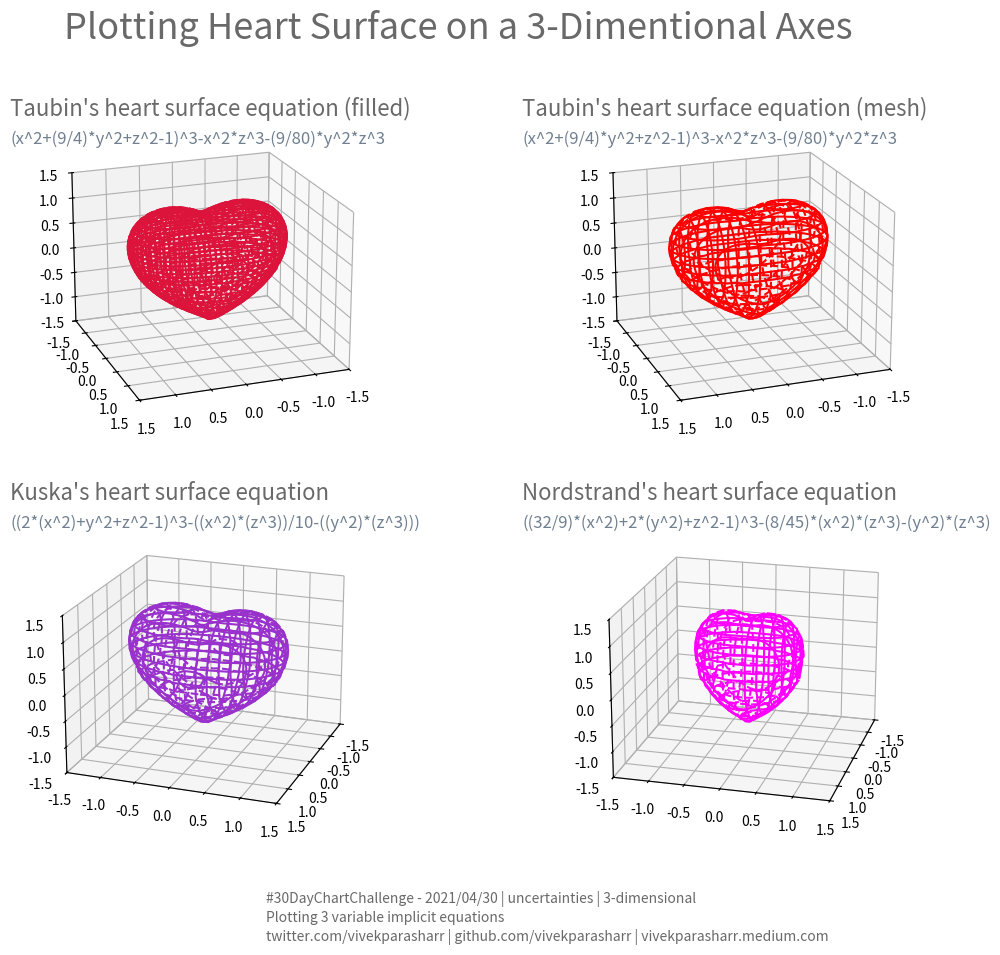

Python code for this plot: (Note: this script raises an exception after producing the figure.)

# https://jakevdp.github.io/PythonDataScienceHandbook/04.12-three-dimensional-plotting.html
#!/usr/bin/env python3
from re import X
from mpl_toolkits.mplot3d import Axes3D
from matplotlib import cm
from matplotlib.ticker import LinearLocator, FormatStrFormatter
import matplotlib.pyplot as plt
import numpy as np

# Taubin
def Taubin_heart_3d(x,y,z):
   return (x**2+(9/4)*y**2+z**2-1)**3-x**2*z**3-(9/80)*y**2*z**3
# Kuska
def Kuska_heart_3d(x,y,z):
   return ((2*(x**2) + y**2 + z**2 - 1)**3 - ((x**2)*(z**3))/10 - ((y**2)*(z**3)))
# Nordstrand
def Nordstrand_heart_3d(x,y,z):
   return ( (32/9)*(x**2) + 2*(y**2) + z**2 - 1 )**3 - (8/45)*(x**2)*(z**3) - (y**2)*(z**3) 


def plot_implicit(fn, fig, sub_plot, color, resolution, slices, elevation, azimuth, bbox=(-1.5, 1.5)):
    ''' create a plot of an implicit function
    fn  ...implicit function (plot where fn==0)
    bbox ..the x,y,and z limits of plotted interval'''
    xmin, xmax, ymin, ymax, zmin, zmax = bbox*3
    #fig = plt.figure()
    ax = fig.add_subplot(sub_plot, projection='3d')
    A = np.linspace(xmin, xmax, resolution) # resolution of the contour
    B = np.linspace(xmin, xmax, slices) # number of slices
    A1, A2 = np.meshgrid(A, A) # grid on which the contour is plotted

    for z in B: # plot contours in the XY plane
        X, Y = A1, A2
        Z = fn(X, Y, z)
        cset = ax.contour(X, Y, Z+z, [z], zdir='z', colors=(color,))
        # [z] defines the only level to plot
        # for this contour for this value of z

    for y in B:  # plot contours in the XZ plane
        X, Z = A1, A2
        Y = fn(X, y, Z)
        cset = ax.contour(X, Y+y, Z, [y], zdir='y', colors=(color,))

    for x in B: # plot contours in the YZ plane
        Y, Z = A1, A2
        X = fn(x, Y, Z)
        cset = ax.contour(X+x, Y, Z, [x], zdir='x',colors=(color,))

    # must set plot limits because the contour will likely extend
    # way beyond the displayed level.  Otherwise matplotlib extends the plot limits
    # to encompass all values in the contour.
    ax.set_zlim3d(zmin, zmax)
    ax.set_xlim3d(xmin, xmax)
    ax.set_ylim3d(ymin, ymax)
    # elevation of 60 degrees (that is, 60 degrees above the x-y plane) and an 
    # azimuth of 35 degrees (that is, rotated 35 degrees counter-clockwise about the z-axis)
    ax.view_init(elevation, azimuth) 
    #plt.show()

fig = plt.figure(figsize=[12.8, 9.6])
#fig, ax = plt.subplots(2,2)
fig.suptitle('Plotting Heart Surface on a 3-Dimentional Axes', fontsize=26, color='dimgray')
fig.text(0.35, 0.05, '#30DayChartChallenge - 2021/04/30 | uncertainties | 3-dimensional', style = 'italic', fontsize = 10, color = "dimgray") 
fig.text(0.35, 0.03, 'Plotting 3 variable implicit equations', style = 'italic', fontsize = 10, color = "dimgray") 
fig.text(0.35, 0.01, 'twitter.com/vivekparasharr | github.com/vivekparasharr | vivekparasharr.medium.com', style = 'italic', fontsize = 10, color = "dimgray") 

fig.text(0.15, 0.87, "Taubin's heart surface equation (filled)", style = 'normal', fontsize = 16, color = "dimgray") 
fig.text(0.15, 0.84, "(x^2+(9/4)*y^2+z^2-1)^3-x^2*z^3-(9/80)*y^2*z^3", style = 'normal', fontsize = 12, color = "slategray") 
plot_implicit(Taubin_heart_3d, fig, 221, 'crimson', 100, 40, 20, 70) # Taubin
fig.text(0.55, 0.87, "Taubin's heart surface equation (mesh)", style = 'normal', fontsize = 16, color = "dimgray") 
fig.text(0.55, 0.84, "(x^2+(9/4)*y^2+z^2-1)^3-x^2*z^3-(9/80)*y^2*z^3", style = 'normal', fontsize = 12, color = "slategray") 
plot_implicit(Taubin_heart_3d, fig, 222, 'red', 50, 20, 20, 70)
fig.text(0.15, 0.47, "Kuska's heart surface equation", style = 'normal', fontsize = 16, color = "dimgray") 
fig.text(0.15, 0.44, "((2*(x^2)+y^2+z^2-1)^3-((x^2)*(z^3))/10-((y^2)*(z^3)))", style = 'normal', fontsize = 12, color = "slategray") 
plot_implicit(Kuska_heart_3d, fig, 223, 'darkorchid', 50, 20, 20, 20)
fig.text(0.55, 0.47, "Nordstrand's heart surface equation", style = 'normal', fontsize = 16, color = "dimgray") 
fig.text(0.55, 0.44, "((32/9)*(x^2)+2*(y^2)+z^2-1)^3-(8/45)*(x^2)*(z^3)-(y^2)*(z^3)", style = 'normal', fontsize = 12, color = "slategray") 
plot_implicit(Nordstrand_heart_3d, fig, 224, 'fuchsia', 50, 20, 20, 15)
plt.savefig('Charts/2021-04-30.png', dpi=300, facecolor='w')
plt.show()


